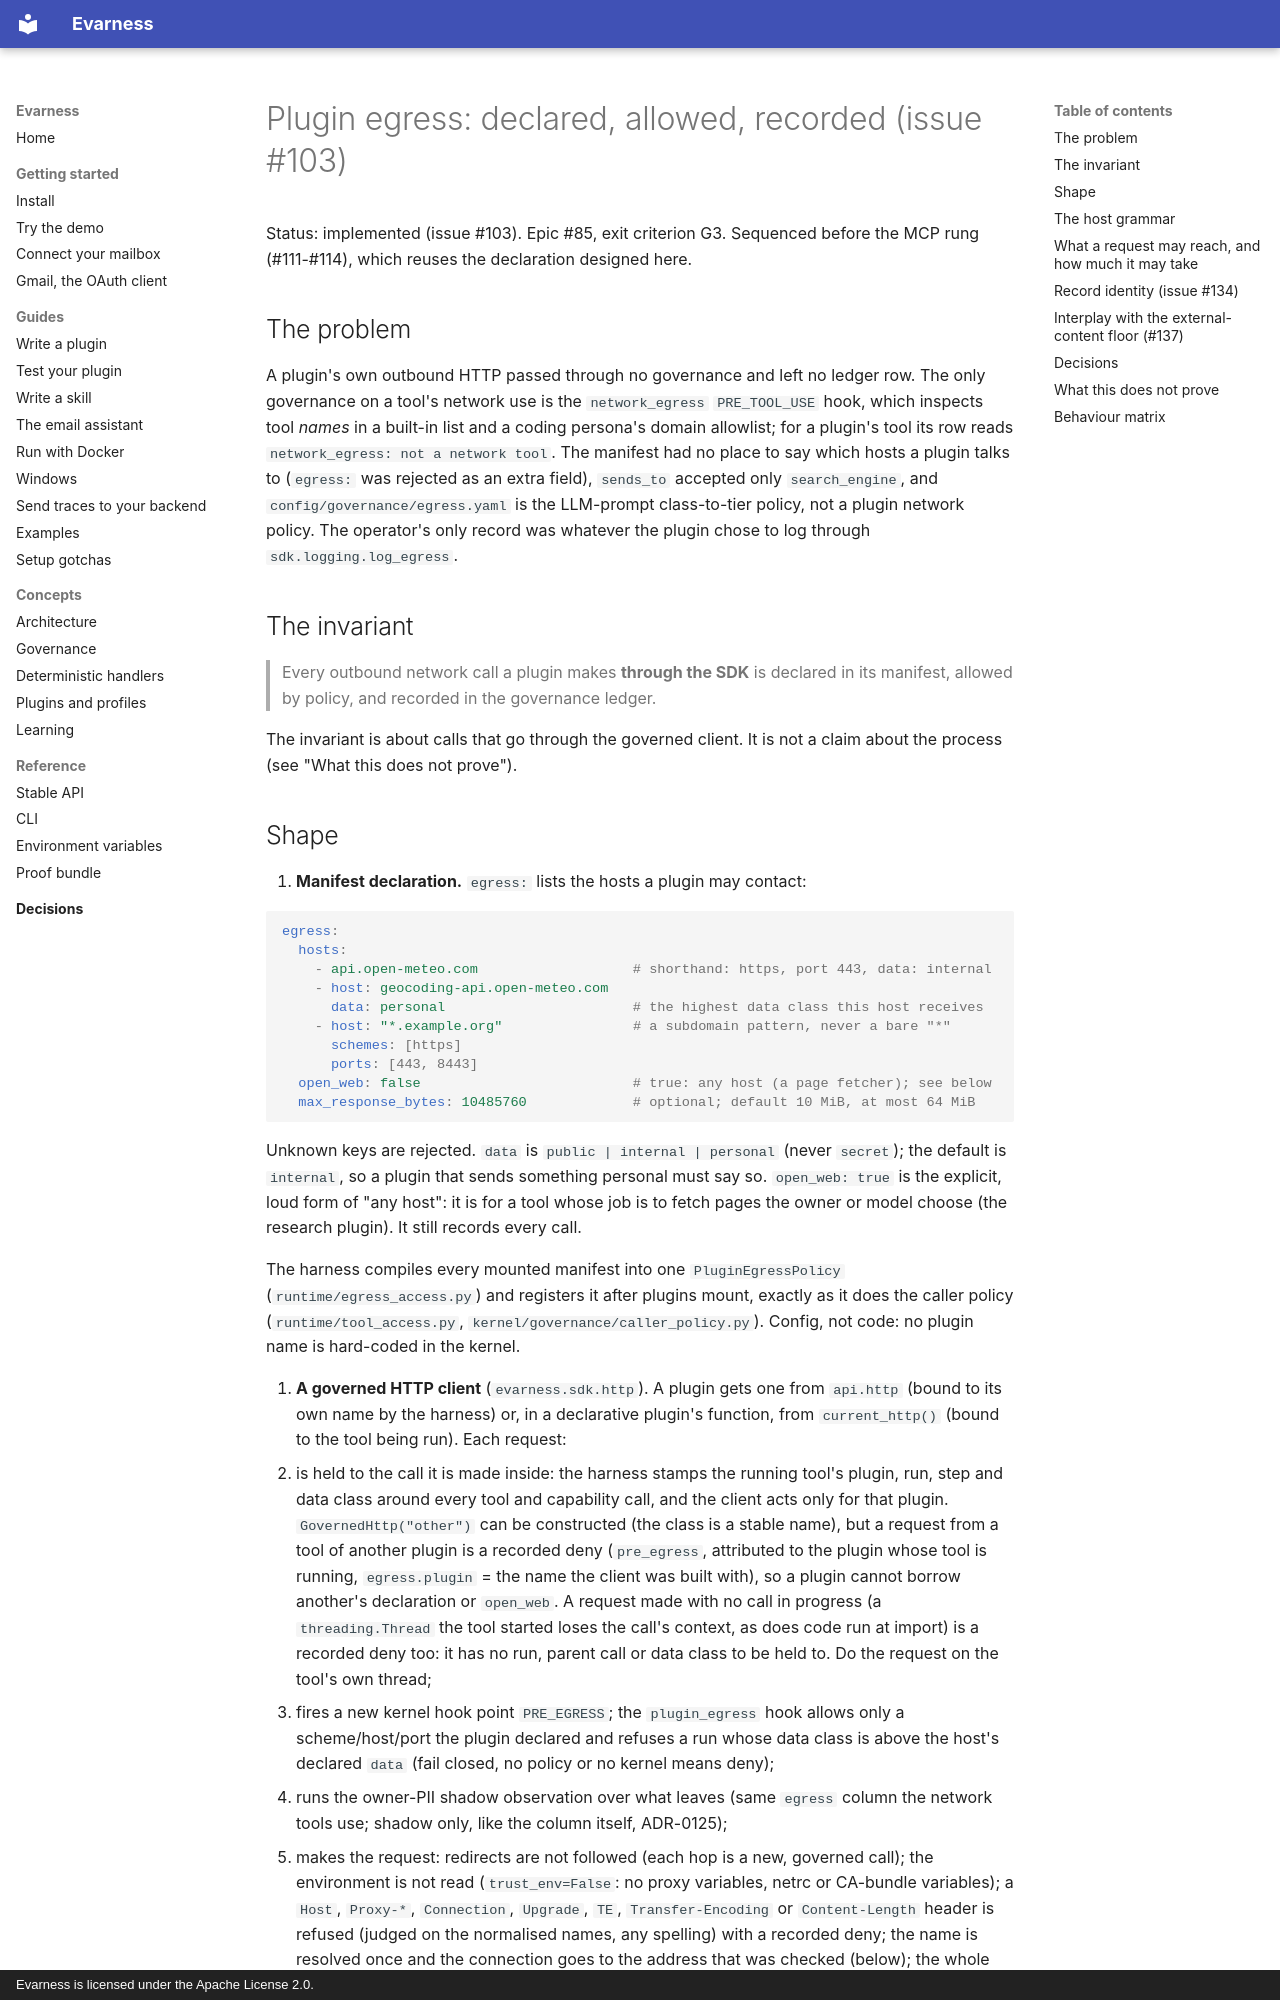

repository: evarness-ai/evarness · page: architecture/plugin-egress/index.html · generator: mkdocs · copyright: Evarness is licensed under the Apache License 2.0.

# Plugin egress: declared, allowed, recorded (issue #103)

Status: implemented (issue #103). Epic #85, exit criterion G3. Sequenced
before the MCP rung (#111-#114), which reuses the declaration designed here.

## The problem

A plugin's own outbound HTTP passed through no governance and left no ledger row. The
only governance on a tool's network use is the `network_egress` `PRE_TOOL_USE` hook, which
inspects tool *names* in a built-in list and a coding persona's domain allowlist; for a
plugin's tool its row reads `network_egress: not a network tool`. The manifest had no
place to say which hosts a plugin talks to (`egress:` was rejected as an extra field),
`sends_to` accepted only `search_engine`, and `config/governance/egress.yaml` is the
LLM-prompt class-to-tier policy, not a plugin network policy. The operator's only record
was whatever the plugin chose to log through `sdk.logging.log_egress`.

## The invariant

> Every outbound network call a plugin makes **through the SDK** is declared in its
> manifest, allowed by policy, and recorded in the governance ledger.

The invariant is about calls that go through the governed client. It is not a claim about
the process (see "What this does not prove").
